Image classification data set "data" (nurddeenIbra/cropland-mapping on GitHub). Class labels (3): building, cropland, uncultivated land.

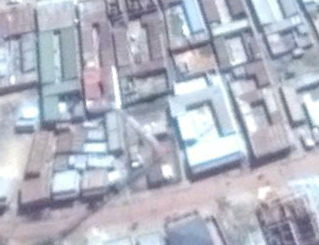
Label: building

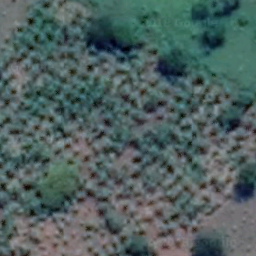
Label: cropland

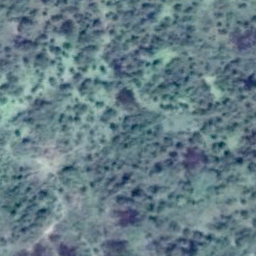
Label: uncultivated land

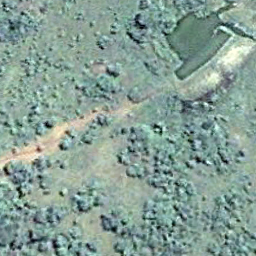
Label: uncultivated land

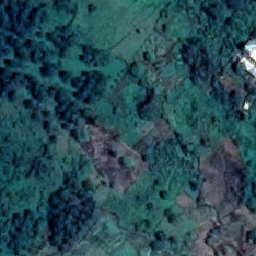
Label: cropland

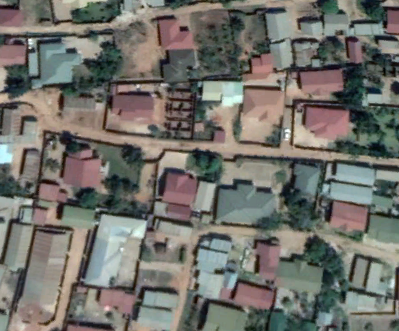
Label: building
